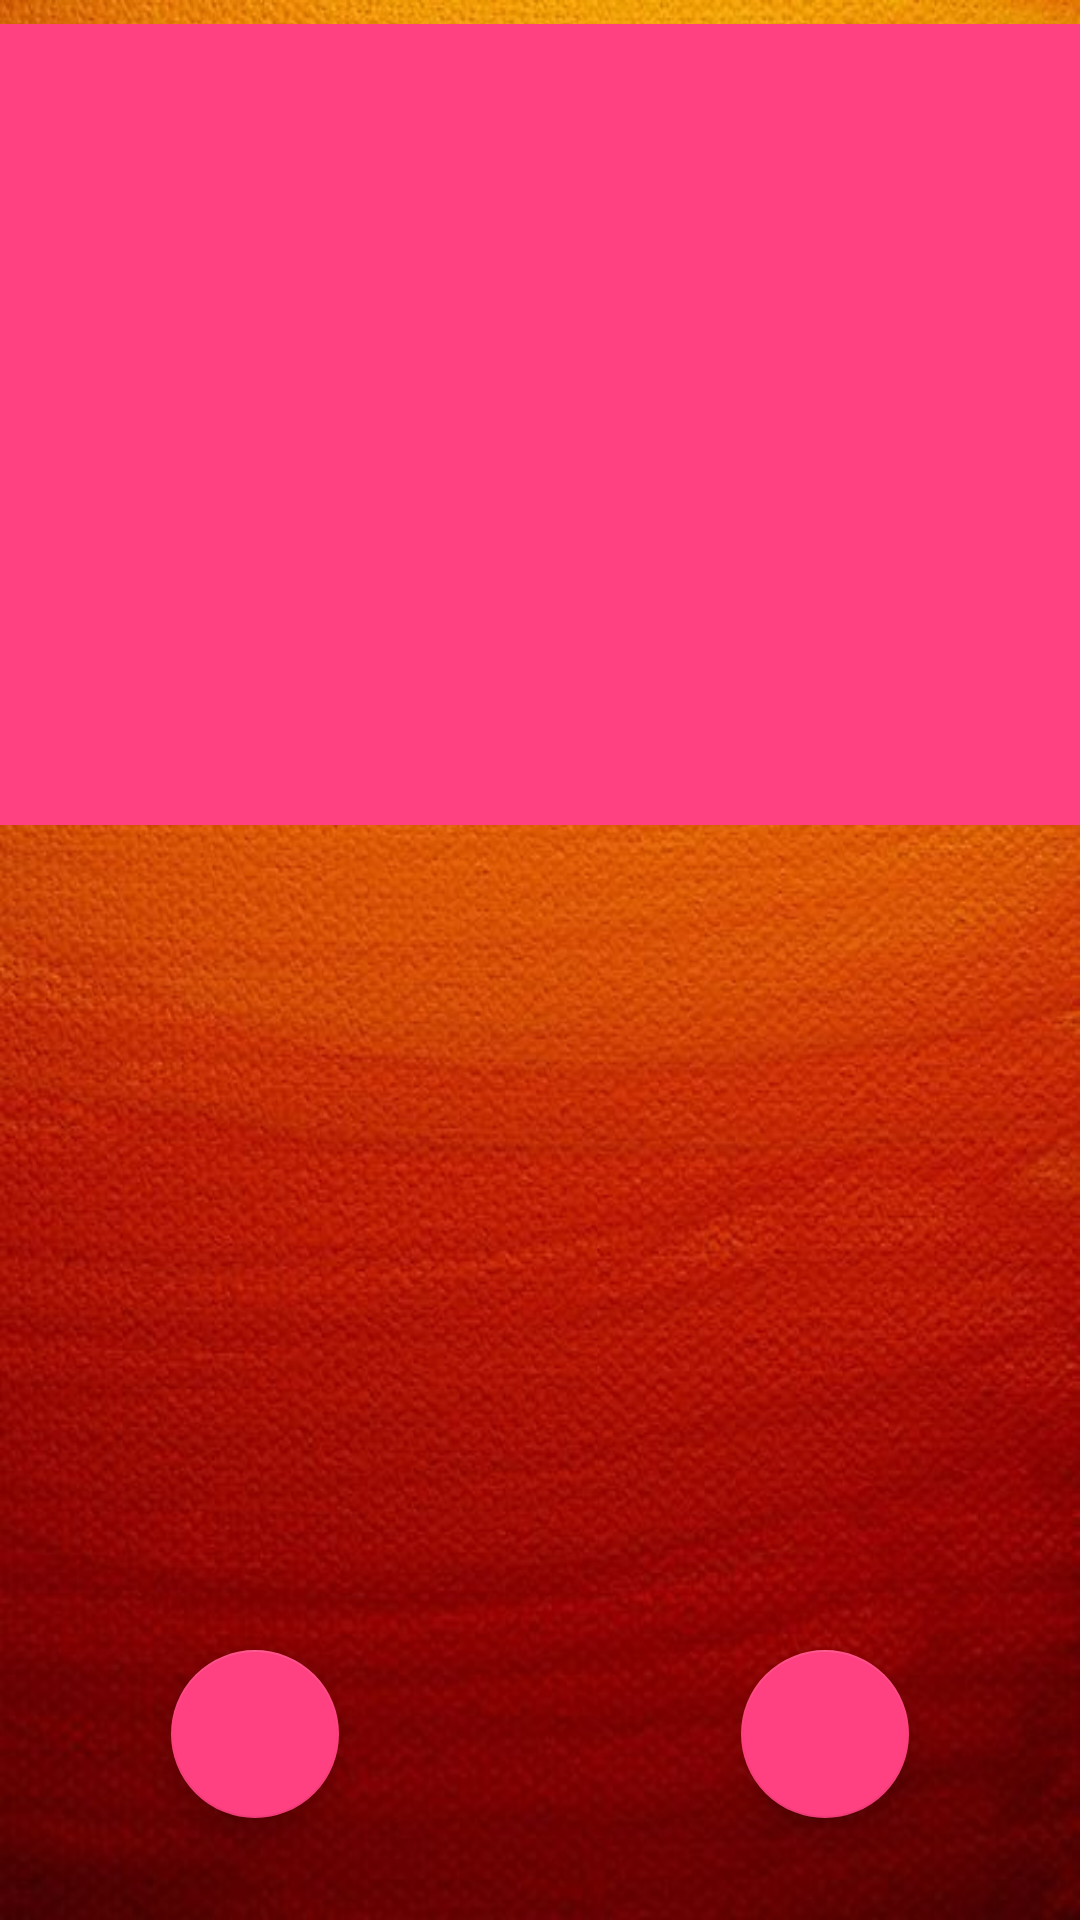

Reconstruct the res/layout file that produces this screen, plus the resources it refers to.
<!-- AndroidManifest.xml: application theme AppTheme -->
<!-- res/layout/activity_ad_desc.xml -->
<?xml version="1.0" encoding="UTF-8"?>


<RelativeLayout tools:context=".AdDesc" android:background="@drawable/homeback" android:layout_height="match_parent" android:layout_width="match_parent" xmlns:tools="http://schemas.android.com/tools" xmlns:app="http://schemas.android.com/apk/res-auto" xmlns:android="http://schemas.android.com/apk/res/android">

    <ImageView
        android:id="@+id/imageView2"
        android:layout_width="380dp"
        android:layout_height="267dp"
        android:layout_marginBottom="8dp"
        android:layout_marginTop="8dp"
        app:layout_constraintBottom_toBottomOf="parent"
        app:layout_constraintEnd_toEndOf="parent"
        app:layout_constraintStart_toStartOf="parent"
        app:layout_constraintTop_toTopOf="parent"
        app:layout_constraintVertical_bias="0.0"
        app:srcCompat="?attr/colorAccent"
        tools:layout_editor_absoluteX="2dp" />

    <TextView android:layout_height="64dp" android:layout_width="0dp" tools:layout_editor_absoluteX="8dp" app:layout_constraintVertical_bias="0.347" app:layout_constraintTop_toTopOf="parent" app:layout_constraintBottom_toBottomOf="parent" android:layout_marginTop="8dp" android:layout_marginBottom="8dp" android:id="@+id/price" android:text="Price"/>

    <TextView android:layout_height="110dp" android:layout_width="0dp" tools:layout_editor_absoluteX="0dp" app:layout_constraintVertical_bias="0.43" app:layout_constraintTop_toTopOf="parent" app:layout_constraintStart_toStartOf="parent" app:layout_constraintEnd_toEndOf="parent" app:layout_constraintBottom_toBottomOf="parent" android:layout_marginTop="8dp" android:layout_marginBottom="8dp" android:id="@+id/textView2" android:text="description" app:layout_constraintHorizontal_bias="0.0"/>

    <android.support.design.widget.FloatingActionButton
        android:id="@+id/chat"
        android:layout_width="400dp"
        android:layout_height="400dp"
        android:layout_alignParentStart="true"
        android:layout_alignTop="@+id/phone"
        android:layout_marginStart="57dp"
        android:background="@color/white"
        android:clickable="true"
        app:fabSize="normal"
        app:srcCompat="@drawable/ic_chat"
        tools:layout_editor_absoluteX="268dp"
        tools:layout_editor_absoluteY="390dp" />

    <android.support.design.widget.FloatingActionButton
        android:id="@+id/phone"
        android:layout_width="wrap_content"
        android:layout_height="wrap_content"
        android:layout_alignParentBottom="true"
        android:layout_alignParentEnd="true"
        android:layout_marginBottom="34dp"
        android:layout_marginEnd="57dp"
        android:background="@color/white"
        android:clickable="true"
        app:fabSize="normal"
        app:srcCompat="@drawable/ic_call" />

    <TextView
        android:id="@+id/description"
        android:layout_width="326dp"
        android:layout_height="79dp"
        android:textAlignment="center"
        android:textColor="@color/white"
        android:textSize="30dp"
        android:layout_alignParentBottom="true"
        android:layout_centerHorizontal="true"
        android:layout_marginBottom="180dp" />

    <TextView
        android:id="@+id/price1"
        android:layout_width="321dp"
        android:layout_height="72dp"
        android:textAlignment="center"
        android:textColor="@color/white"
        android:textSize="30dp"
        android:layout_below="@+id/description"
        android:layout_centerHorizontal="true"
        android:layout_marginTop="-180dp" />

</RelativeLayout>
<!-- resources referenced by this layout -->
<resources>
  <color name="white">#FFFFFF</color>
  <!-- drawable homeback: jpg bitmap (drawable, 68803 bytes) -->
  <style name="AppTheme" parent="Base.Theme.AppCompat.Light">
          
          <item name="colorPrimary">@color/orange</item>
          <item name="colorPrimaryDark">@color/colorPrimaryDark</item>
          <item name="colorAccent">@color/colorAccent</item>
  
  
      </style>
  <color name="orange">#EF7A10</color>
  <color name="colorPrimaryDark">#303F9F</color>
  <color name="colorAccent">#FF4081</color>
</resources>
